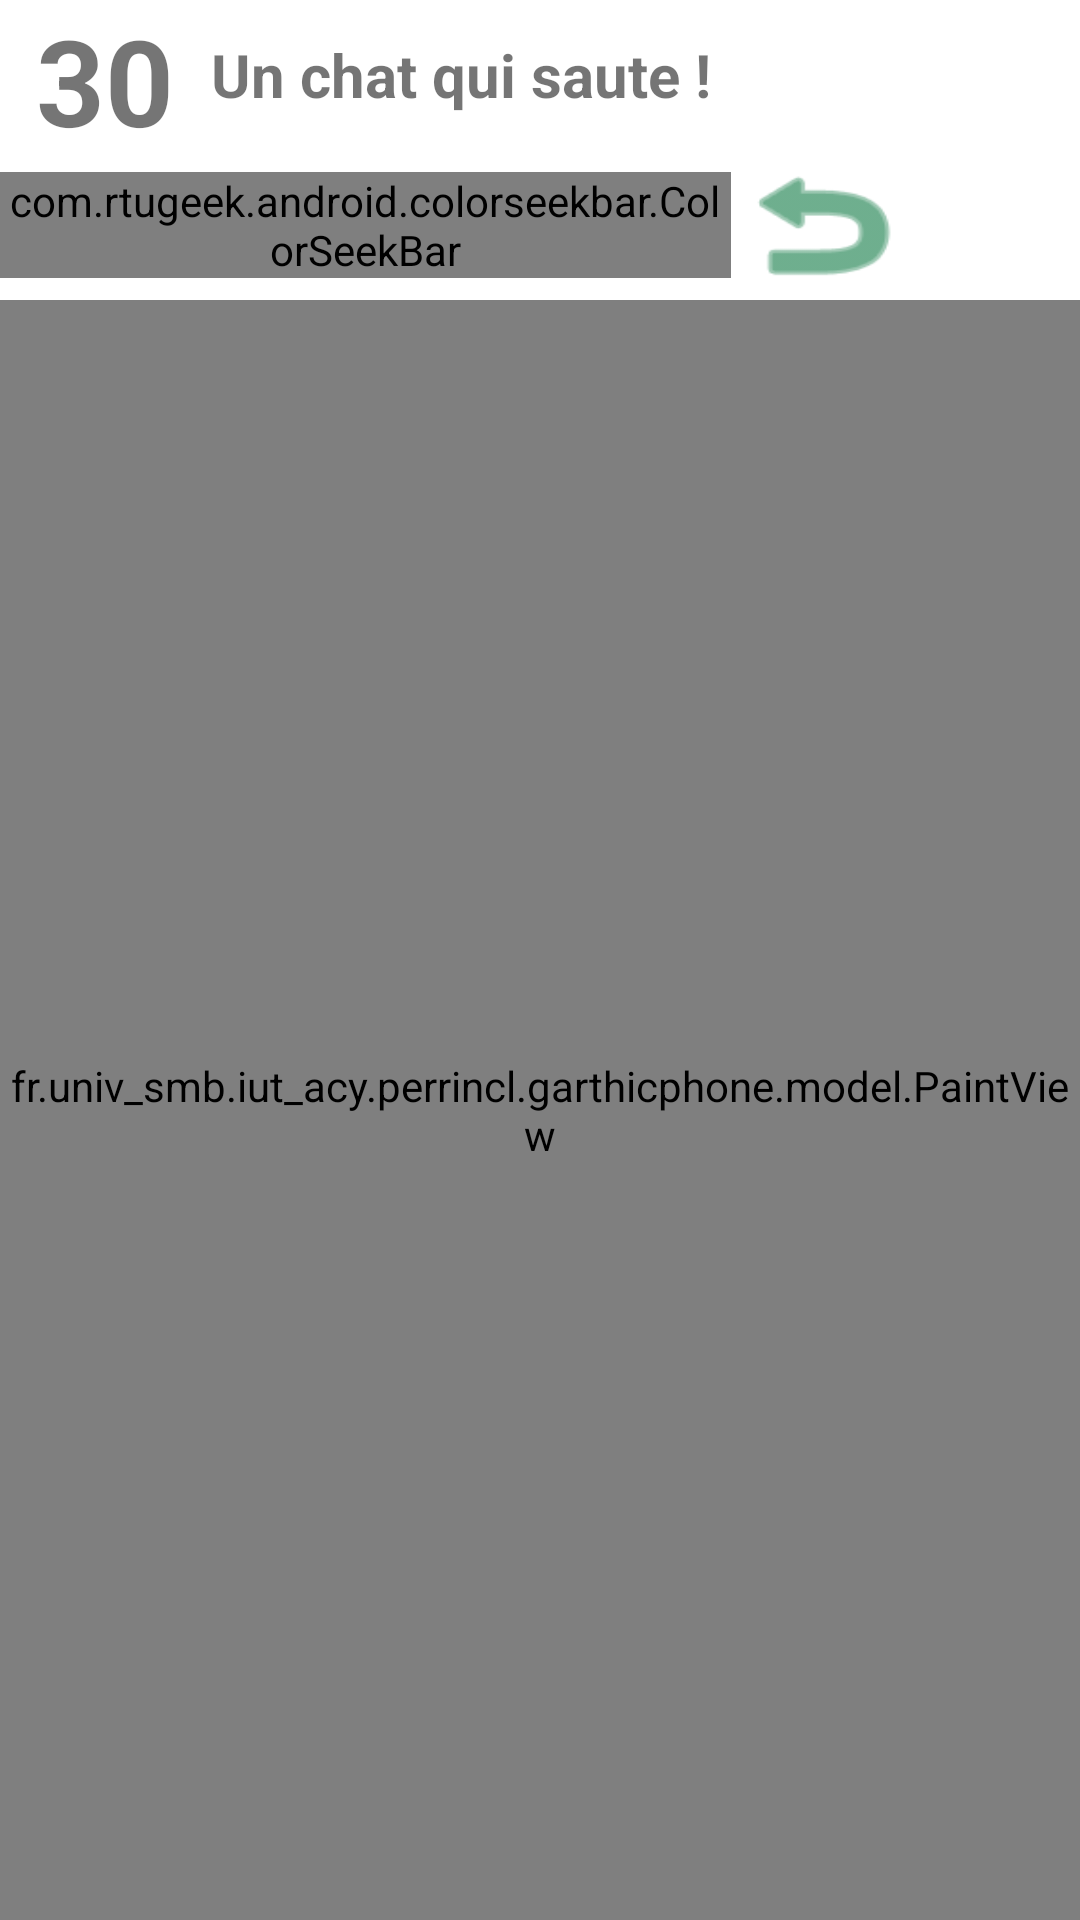

Here is an Android app screen rendered from its layout file. Give the layout XML and the strings, colors and styles it references.
<!-- AndroidManifest.xml: application theme Theme.GarthicPhone -->
<!-- res/layout/activity_paint.xml -->
<?xml version="1.0" encoding="utf-8"?>
<LinearLayout xmlns:android="http://schemas.android.com/apk/res/android"
    xmlns:app="http://schemas.android.com/apk/res-auto"
    xmlns:tools="http://schemas.android.com/tools"
    android:layout_width="match_parent"
    android:layout_height="match_parent"
    android:orientation="vertical">

    <LinearLayout
        android:id="@+id/linearLayout2"
        android:layout_width="match_parent"
        android:layout_height="50dp"
        android:gravity="center_vertical"
        android:orientation="horizontal">

        <TextView
            android:id="@+id/paint_activity_chrono"
            android:layout_width="wrap_content"
            android:layout_height="wrap_content"
            android:layout_weight="1"
            android:gravity="center"
            android:text="30"
            android:textSize="40sp"
            android:textStyle="bold" />

        <TextView
            android:id="@+id/paint_activity_expression"
            android:layout_width="wrap_content"
            android:layout_height="wrap_content"
            android:layout_weight="5"
            android:text="Un chat qui saute !"
            android:textSize="20sp"
            android:textStyle="bold" />

    </LinearLayout>

    <LinearLayout
        android:id="@+id/linearLayout3"
        android:layout_width="match_parent"
        android:layout_height="50dp"
        android:orientation="horizontal"
        app:layout_constraintTop_toBottomOf="@+id/linearLayout2">

        <com.rtugeek.android.colorseekbar.ColorSeekBar
            android:id="@+id/colorSlider"
            android:layout_width="0dp"
            android:layout_height="wrap_content"
            android:layout_gravity="center"
            android:layout_weight="6" />

        <Button
            android:id="@+id/paint_activity_backButton"
            style="@style/ColoredButton"
            android:layout_width="20dp"
            android:layout_height="50dp"
            android:layout_weight="1"
            android:background="@android:drawable/ic_menu_revert" />

        <Button
            android:id="@+id/paint_activity_readyButton"
            style="@style/ColoredButton"
            android:layout_width="15dp"
            android:layout_height="50dp"
            android:layout_weight="1"
            android:background="@drawable/ic_finish" />
    </LinearLayout>

    <fr.univ_smb.iut_acy.perrincl.garthicphone.model.PaintView
        android:id="@+id/paintView"
        android:layout_width="match_parent"
        android:layout_height="match_parent"
        tools:layout_editor_absoluteX="0dp" />


</LinearLayout>
<!-- resources referenced by this layout -->
<resources>
  <style name="Theme.GarthicPhone" parent="Theme.MaterialComponents.DayNight.NoActionBar">
          
          <item name="colorPrimary">@color/primaryTwo</item>
          <item name="colorPrimaryVariant">@color/primary_dark</item>
          <item name="colorOnPrimary">@color/white</item>
          
          <item name="colorSecondary">@color/secondary</item>
          <item name="colorSecondaryVariant">@color/light_black</item>
          <item name="colorOnSecondary">@color/black</item>
          
          <item name="android:statusBarColor" tools:targetApi="l">?attr/colorPrimaryVariant</item>
          
      </style>
  <color name="primaryTwo">#0E7943</color>
  <color name="primary_dark">#38423B</color>
  <color name="white">#FFFFFFFF</color>
  <color name="secondary">#3F5E5A</color>
  <color name="light_black">#353831</color>
  <color name="black">#2D2D2A</color>
</resources>
